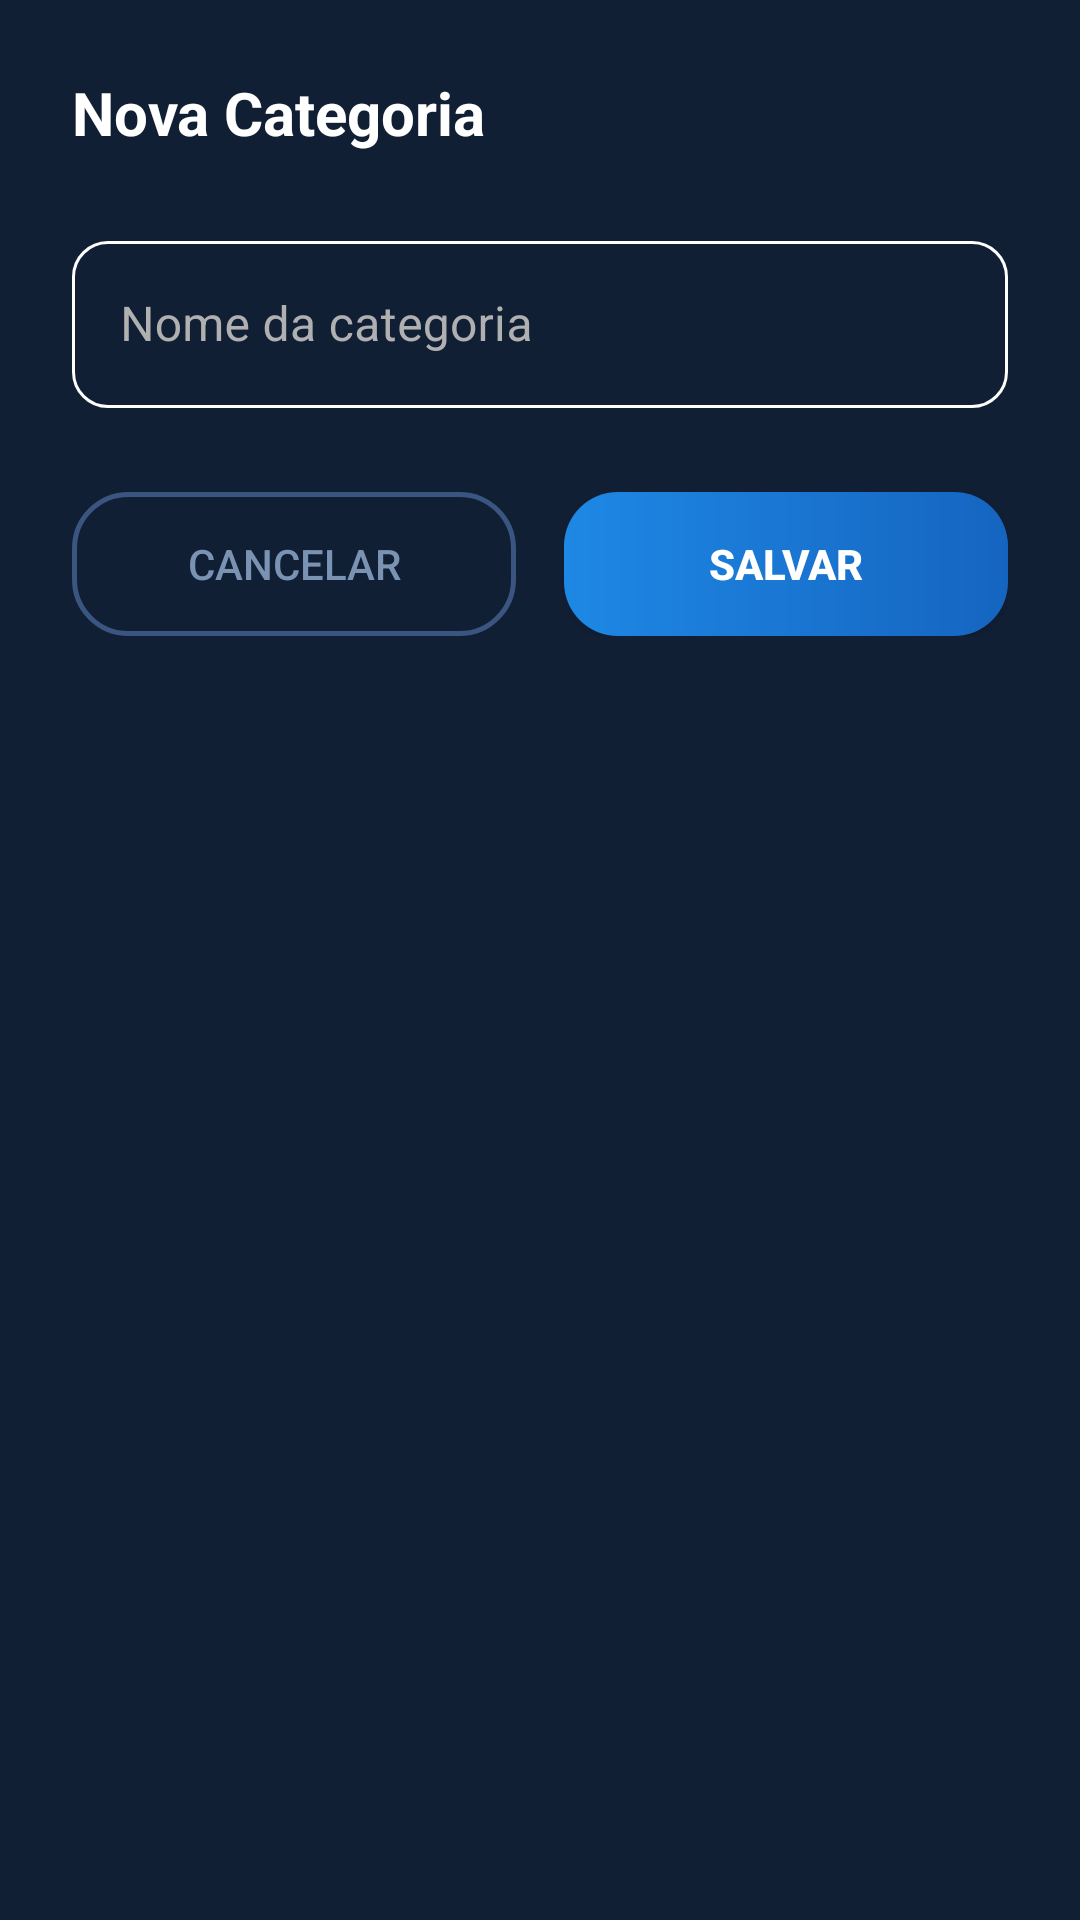

Here is an Android app screen rendered from its layout file. Give the layout XML and the strings, colors and styles it references.
<!-- AndroidManifest.xml: application theme Theme.Cashtelo -->
<!-- res/layout/dialog_category.xml -->
<?xml version="1.0" encoding="utf-8"?>
<LinearLayout xmlns:android="http://schemas.android.com/apk/res/android"
    xmlns:app="http://schemas.android.com/apk/res-auto"
    android:layout_width="match_parent"
    android:layout_height="wrap_content"
    android:orientation="vertical"
    android:background="@color/surface"
    android:padding="24dp">

    <TextView
        android:id="@+id/tvDialogTitle"
        android:layout_width="wrap_content"
        android:layout_height="wrap_content"
        android:text="Nova Categoria"
        android:textColor="@color/text_primary"
        android:textSize="20sp"
        android:textStyle="bold"
        android:layout_marginBottom="24dp" />

    <com.google.android.material.textfield.TextInputLayout
        style="@style/Widget.MaterialComponents.TextInputLayout.OutlinedBox"
        android:layout_width="match_parent"
        android:layout_height="wrap_content"
        android:hint="Nome da categoria"
        android:textColorHint="#B0B0B0"
        app:hintTextColor="@color/green_500"
        app:boxStrokeColor="@color/box_stroke_color_white"
        app:boxCornerRadiusTopStart="12dp"
        app:boxCornerRadiusTopEnd="12dp"
        app:boxCornerRadiusBottomStart="12dp"
        app:boxCornerRadiusBottomEnd="12dp"
        android:layout_marginBottom="28dp">

        <com.google.android.material.textfield.TextInputEditText
            android:id="@+id/etCategoryName"
            android:layout_width="match_parent"
            android:layout_height="wrap_content"
            android:inputType="textCapSentences"
            android:textColor="@color/text_primary"
            android:maxLines="1" />
    </com.google.android.material.textfield.TextInputLayout>

    <LinearLayout
        android:layout_width="match_parent"
        android:layout_height="wrap_content"
        android:orientation="horizontal">

        <Button
            android:id="@+id/btnCancelCategory"
            android:layout_width="0dp"
            android:layout_height="48dp"
            android:layout_weight="1"
            android:text="Cancelar"
            android:textColor="@color/text_secondary"
            android:background="@drawable/ripple_button_outlined"
            app:backgroundTint="@null"
            android:layout_marginEnd="8dp" />

        <Button
            android:id="@+id/btnSaveCategory"
            android:layout_width="0dp"
            android:layout_height="48dp"
            android:layout_weight="1"
            android:text="Salvar"
            android:textColor="@android:color/white"
            android:textStyle="bold"
            android:background="@drawable/ripple_button_primary"
            app:backgroundTint="@null"
            android:layout_marginStart="8dp" />
    </LinearLayout>

</LinearLayout>
<!-- resources referenced by this layout -->
<resources>
  <color name="green_500">#4DD68C</color>
  <color name="surface">#111F35</color>
  <color name="text_primary">#FFFFFF</color>
  <color name="text_secondary">#7B93B3</color>
  <!-- drawable ripple_button_outlined (drawable) -->
  <?xml version="1.0" encoding="utf-8"?>
  <ripple xmlns:android="http://schemas.android.com/apk/res/android"
      android:color="#305B9FFF">
      <item>
          <shape android:shape="rectangle">
              <solid android:color="@android:color/transparent" />
              <stroke
                  android:width="1.5dp"
                  android:color="@color/glass_border_light" />
              <corners android:radius="18dp" />
          </shape>
      </item>
  </ripple>
  <!-- drawable ripple_button_primary (drawable) -->
  <?xml version="1.0" encoding="utf-8"?>
  <ripple xmlns:android="http://schemas.android.com/apk/res/android"
      android:color="#406BAED6">
      <item android:drawable="@drawable/bg_fab_gradient" />
  </ripple>
  <style name="Theme.Cashtelo" parent="Theme.MaterialComponents.NoActionBar">
          <item name="colorPrimary">@color/primary</item>
          <item name="colorPrimaryDark">@color/primary_dark</item>
          <item name="colorAccent">@color/secondary</item>
          <item name="android:windowBackground">@color/background</item>
          <item name="android:textColorPrimary">@color/text_primary</item>
          <item name="android:textColorSecondary">@color/text_secondary</item>
          <item name="materialCardViewStyle">@style/CardStyle</item>
          
          <item name="android:windowTranslucentStatus">false</item>
          <item name="android:statusBarColor">@color/background</item>
      </style>
  <color name="glass_border_light">#3A5580</color>
  <!-- drawable bg_fab_gradient (drawable) -->
  <?xml version="1.0" encoding="utf-8"?>
  <shape xmlns:android="http://schemas.android.com/apk/res/android"
      android:shape="rectangle">
      <gradient
          android:type="linear"
          android:angle="0"
          android:startColor="@color/fab_start"
          android:endColor="@color/fab_end" />
      <corners android:radius="18dp" />
  </shape>
  <color name="primary">#1565C0</color>
  <color name="primary_dark">#003C8F</color>
  <color name="secondary">#00897B</color>
  <color name="background">#0A1628</color>
  <style name="CardStyle" parent="Widget.MaterialComponents.CardView">
          <item name="cardBackgroundColor">@color/glass_surface</item>
          <item name="cardCornerRadius">20dp</item>
          <item name="cardElevation">6dp</item>
      </style>
  <color name="fab_start">#1E88E5</color>
  <color name="fab_end">#1565C0</color>
  <color name="glass_surface">#1A2B4A</color>
</resources>
